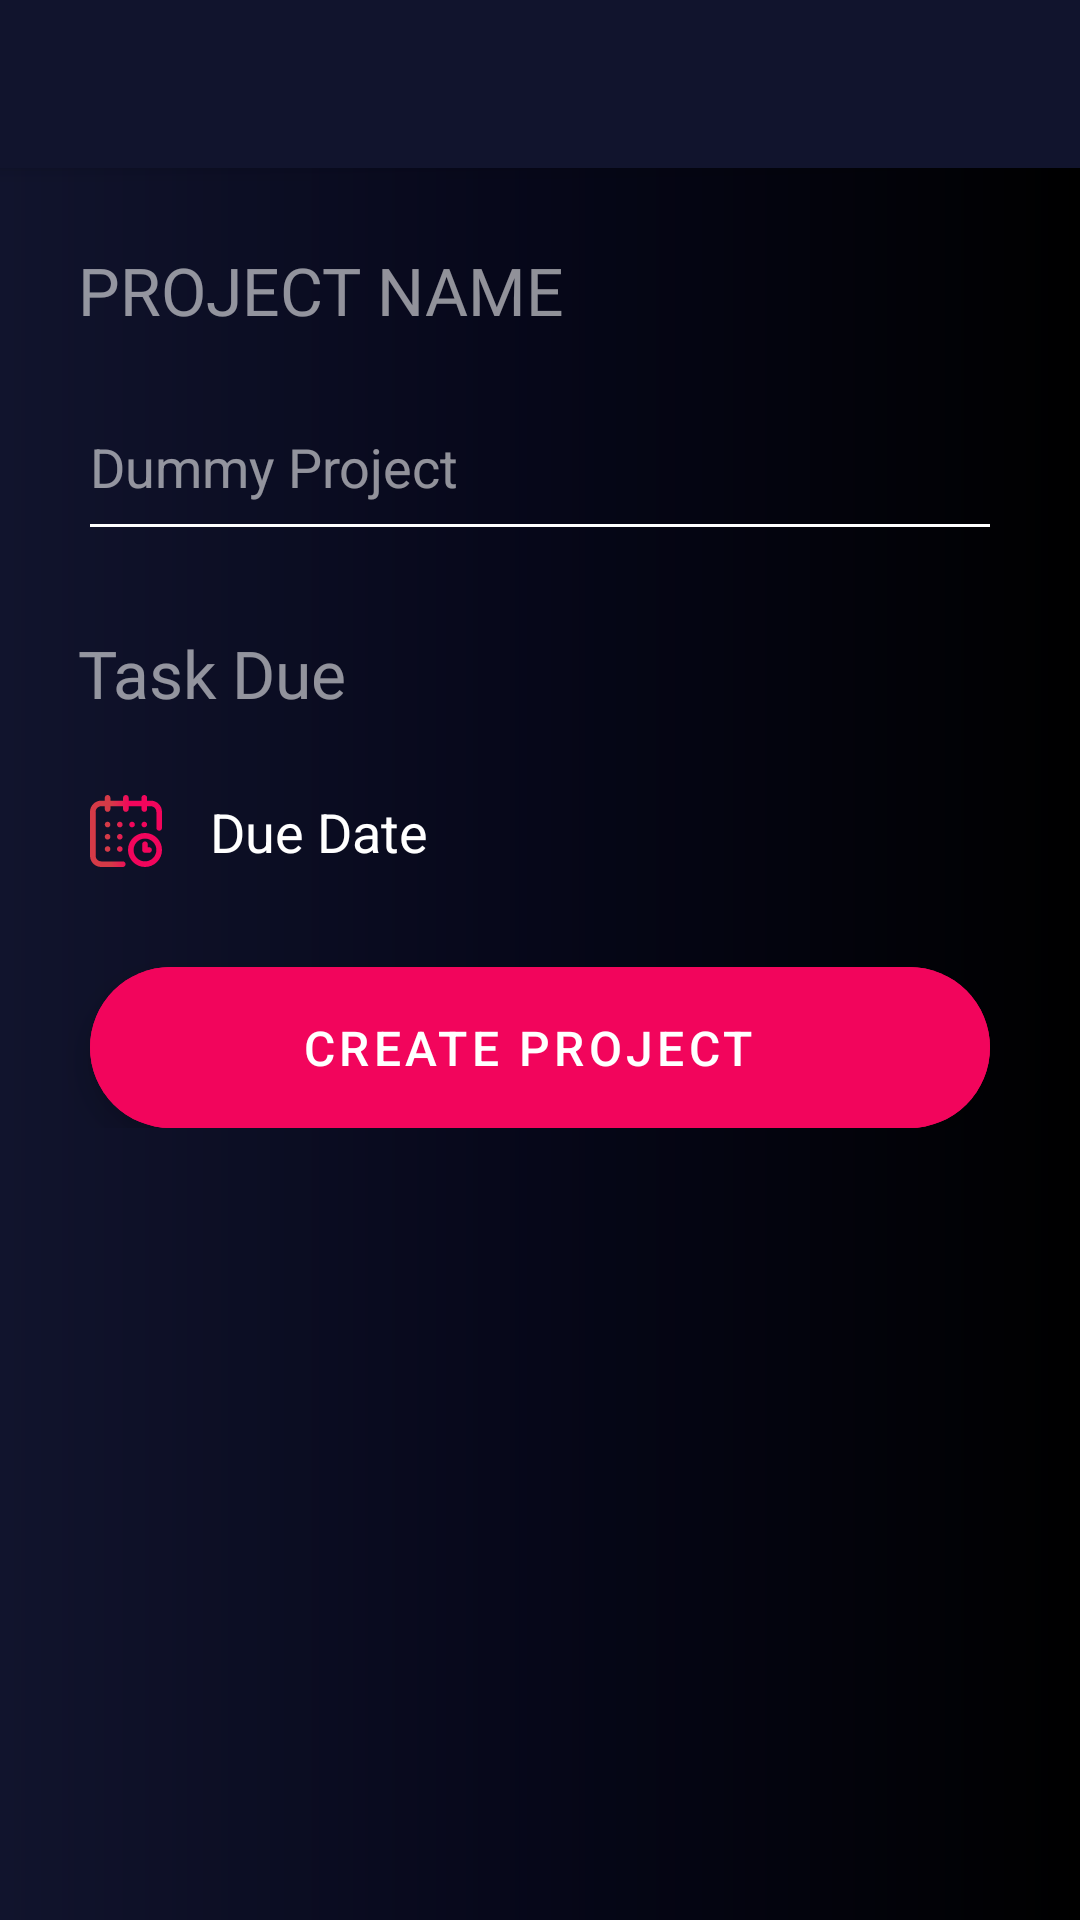

Layout XML and referenced resources for this Android screen:
<!-- AndroidManifest.xml: application theme Theme.MyToDo -->
<!-- res/layout/fragment_create_project.xml -->
<?xml version="1.0" encoding="utf-8"?>
<ScrollView xmlns:android="http://schemas.android.com/apk/res/android"
    android:layout_width="match_parent"
    android:layout_height="match_parent"
    xmlns:tools="http://schemas.android.com/tools"
    android:background="@drawable/background_gradiant">

    <androidx.constraintlayout.widget.ConstraintLayout xmlns:android="http://schemas.android.com/apk/res/android"
        xmlns:app="http://schemas.android.com/apk/res-auto"
        android:id="@+id/rootLayout"
        android:layout_width="match_parent"
        android:layout_height="wrap_content">

        <include
            android:id="@+id/toolbar"
            layout="@layout/toolbar"
            app:layout_constraintStart_toStartOf="parent"
            app:layout_constraintTop_toTopOf="parent"
            app:layout_constraintEnd_toEndOf="parent" />

        <TextView
            android:id="@+id/projectNameLabel"
            android:layout_width="wrap_content"
            android:layout_height="wrap_content"
            android:layout_margin="26dp"
            android:fontFamily="@font/rubik"
            android:text="@string/project_name"
            android:textColor="@color/white_56"
            android:textSize="22sp"
            app:layout_constraintStart_toStartOf="parent"
            app:layout_constraintTop_toBottomOf="@+id/toolbar" />

        <EditText
            android:id="@+id/projectName"
            android:layout_width="match_parent"
            android:layout_height="wrap_content"
            android:layout_marginHorizontal="26dp"
            android:layout_marginTop="16dp"
            android:backgroundTint="@color/white"
            android:hint="@string/dummy_project"
            android:paddingVertical="16dp"
            android:textColor="@color/white"
            android:textColorHint="@color/white_56"
            app:layout_constraintStart_toStartOf="parent"
            app:layout_constraintTop_toBottomOf="@+id/projectNameLabel" />

        <TextView
            android:id="@+id/projectDueLabel"
            android:layout_width="wrap_content"
            android:layout_height="wrap_content"
            android:layout_margin="26dp"
            android:fontFamily="@font/rubik"
            android:text="@string/project_due"
            android:textColor="@color/white_56"
            android:textSize="22sp"
            app:layout_constraintStart_toStartOf="parent"
            app:layout_constraintTop_toBottomOf="@+id/projectName" />

        <LinearLayout
            android:id="@+id/dueDateContainer"
            android:layout_width="match_parent"
            android:layout_height="wrap_content"
            android:layout_marginHorizontal="26dp"
            android:layout_marginVertical="16dp"
            app:layout_constraintStart_toStartOf="parent"
            app:layout_constraintTop_toBottomOf="@+id/projectDueLabel">

            <EditText
                android:id="@+id/dueDate"
                android:layout_width="0dp"
                android:layout_height="wrap_content"
                android:layout_weight="1"
                android:backgroundTint="@android:color/transparent"
                android:drawableStart="@drawable/ic_calendar"
                android:drawablePadding="16sp"
                android:minWidth="100sp"
                android:text="@string/due_date"
                android:textColor="@color/white" />

        </LinearLayout>

        <com.google.android.material.floatingactionbutton.ExtendedFloatingActionButton
            android:id="@+id/fabCreateFolder"
            android:layout_width="wrap_content"
            android:layout_height="wrap_content"
            android:layout_marginHorizontal="16dp"
            android:minWidth="300dp"
            android:layout_marginTop="26dp"
            android:backgroundTint="@color/colorPrimary"
            android:text="@string/create_project"
            android:textAlignment="center"
            android:textColor="@color/white"
            android:padding="16dp"
            android:textSize="16sp"
            app:layout_constraintTop_toBottomOf="@+id/dueDateContainer"
            app:layout_constraintStart_toStartOf="parent"
            app:layout_constraintEnd_toEndOf="parent"
            app:layout_constraintBottom_toBottomOf="parent" />

    </androidx.constraintlayout.widget.ConstraintLayout>
</ScrollView>
<!-- res/layout/toolbar.xml (included above) -->
<?xml version="1.0" encoding="utf-8"?>
<androidx.appcompat.widget.Toolbar xmlns:android="http://schemas.android.com/apk/res/android"
    android:id="@+id/toolbar"
    android:layout_width="match_parent"
    android:layout_height="wrap_content"
    android:background="#11142d"
    android:elevation="4dp" >

    <ImageView
        android:id="@+id/backButton"
        android:layout_width="wrap_content"
        android:layout_height="wrap_content"
        android:src="@drawable/ic_back"
        android:layout_marginStart="16dp"
        android:padding="16dp" />

    <TextView
        android:id="@+id/toolbarTitle"
        style="@style/TextStyle"
        android:layout_width="wrap_content"
        android:layout_height="wrap_content"
        android:maxEms="15"
        android:textColor="@color/white"
        android:textSize="21sp" />

</androidx.appcompat.widget.Toolbar>
<!-- resources referenced by this layout -->
<resources>
  <color name="colorPrimary">#F2055C</color>
  <color name="white">#ffffff</color>
  <color name="white_56">#8effffff</color>
  <!-- drawable background_gradiant (drawable) -->
  <?xml version="1.0" encoding="utf-8"?>
  <shape xmlns:android="http://schemas.android.com/apk/res/android"
      android:shape="rectangle">
  
      <gradient android:startColor="#11142d"
          android:centerColor="#060719"
          android:endColor="#000000" />
  
  </shape>
  <!-- drawable ic_calendar: vector/xml drawable (drawable, 2763 chars, omitted) -->
  <string name="create_project">Create Project</string>
  <string name="due_date">Due Date</string>
  <string name="dummy_project">Dummy Project</string>
  <string name="project_due">Task Due</string>
  <string name="project_name">PROJECT NAME</string>
  <style name="TextStyle" parent="@android:style/Widget.TextView">
          <item name="android:textColor">@android:color/white</item>
          <item name="android:gravity">center</item>
          <item name="android:padding">10dp</item>
          <item name="android:textStyle">bold</item>
          <item name="android:textSize">18sp</item>
      </style>
  <style name="Theme.MyToDo" parent="Theme.MaterialComponents.DayNight.NoActionBar">
          
          <item name="colorPrimary">#060719</item>
          <item name="colorPrimaryVariant">#060719</item>
          <item name="colorOnPrimary">@color/white</item>
          
          <item name="colorSecondaryVariant">@color/teal_700</item>
          <item name="colorOnSecondary">@color/black</item>
          
          <item name="android:statusBarColor" tools:targetApi="l">?attr/colorPrimaryVariant</item>
          
      </style>
  <color name="teal_700">#FF018786</color>
  <color name="black">#000000</color>
</resources>
